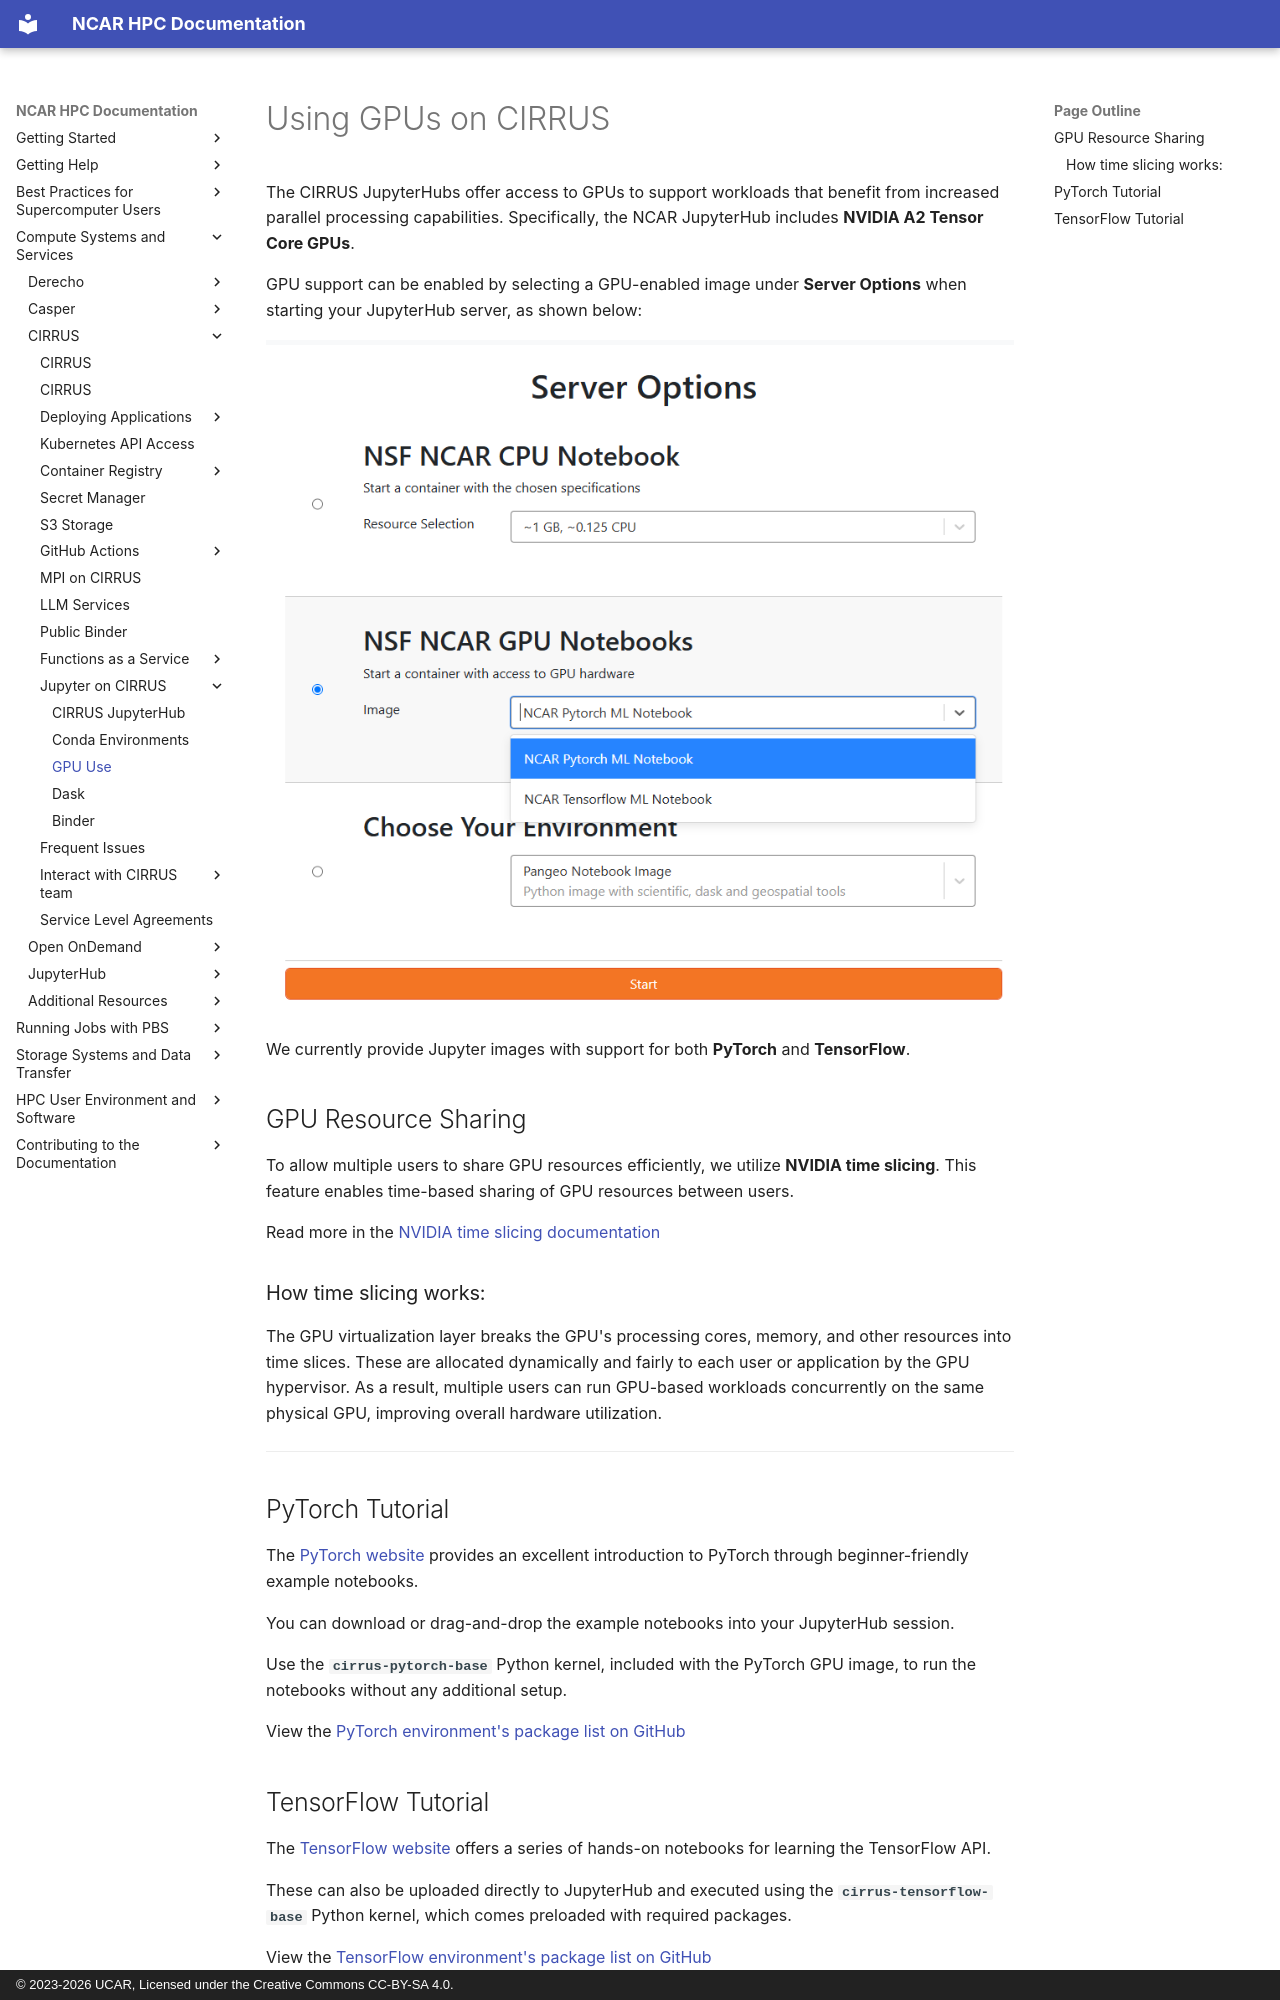

repository: NCAR/HPC-Docs · page: compute-systems/cirrus/guides/06-jupyter-on-cirrus/jhub-gpu/index.html · generator: mkdocs · copyright: © 2023-2026 UCAR, Licensed under the Creative Commons CC-BY-SA 4.0.

# Using GPUs on CIRRUS

The CIRRUS JupyterHubs offer access to GPUs to support workloads that benefit from increased parallel processing capabilities. Specifically, the NCAR JupyterHub includes **NVIDIA A2 Tensor Core GPUs**.

GPU support can be enabled by selecting a GPU-enabled image under **Server Options** when starting your JupyterHub server, as shown below:

![Selectable Jupyter Server Options](../../media/jupyter/gpu-opts.png)

We currently provide Jupyter images with support for both **PyTorch** and **TensorFlow**.

## GPU Resource Sharing

To allow multiple users to share GPU resources efficiently, we utilize **NVIDIA time slicing**. This feature enables time-based sharing of GPU resources between users.

Read more in the [NVIDIA time slicing documentation](https://docs.nvidia.com/datacenter/cloud-native/gpu-operator/latest/gpu-sharing.html)

### How time slicing works:

The GPU virtualization layer breaks the GPU's processing cores, memory, and other resources into time slices. These are allocated dynamically and fairly to each user or application by the GPU hypervisor. As a result, multiple users can run GPU-based workloads concurrently on the same physical GPU, improving overall hardware utilization.

---

## PyTorch Tutorial

The [PyTorch website](https://pytorch.org/tutorials/beginner/basics/intro.html) provides an excellent introduction to PyTorch through beginner-friendly example notebooks.

You can download or drag-and-drop the example notebooks into your JupyterHub session.

Use the **`cirrus-pytorch-base`** Python kernel, included with the PyTorch GPU image, to run the notebooks without any additional setup.

View the [PyTorch environment's package list on GitHub](https://github.com/NCAR/cirrus-jhub-images/blob/main/notebook-images/conda/cirrus-pytorch-base.yml)
